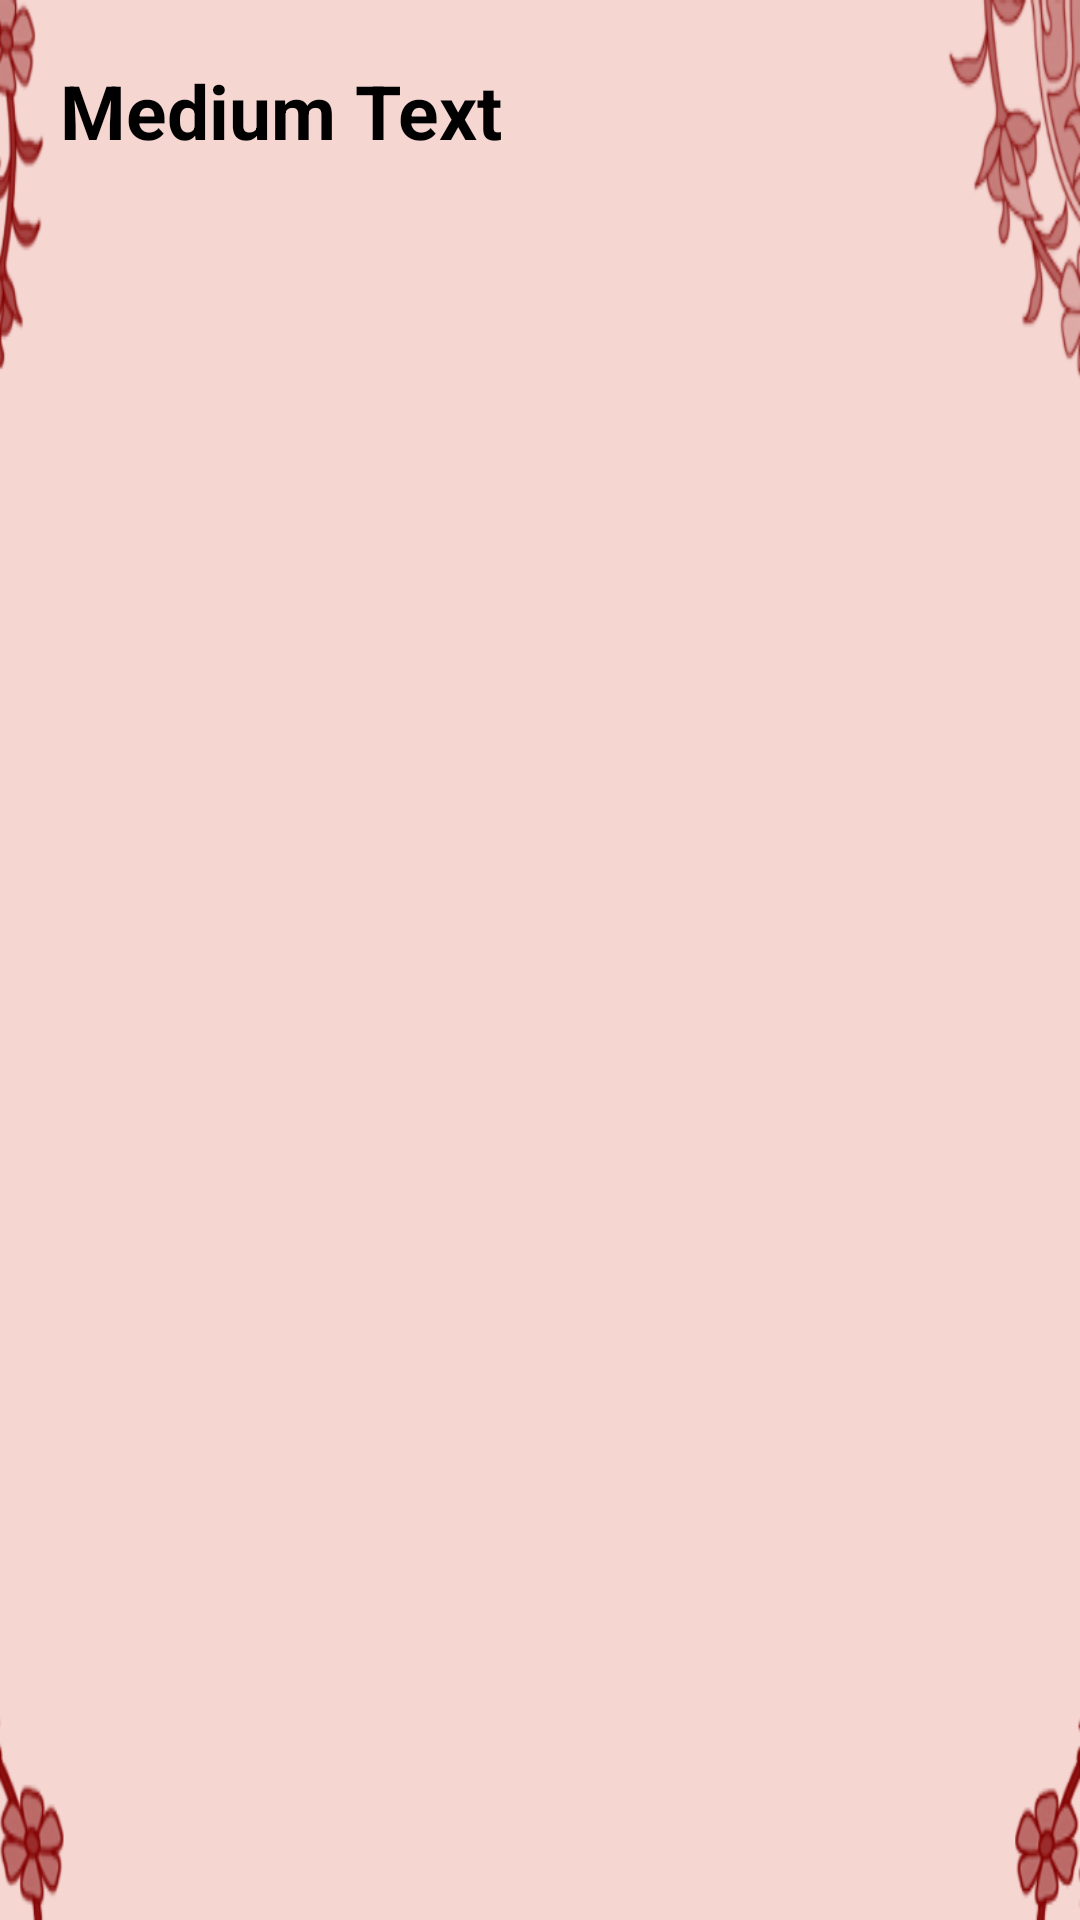

Here is an Android app screen rendered from its layout file. Give the layout XML and the strings, colors and styles it references.
<!-- AndroidManifest.xml: application theme AppTheme -->
<!-- res/layout/article_1.xml -->
<RelativeLayout xmlns:android="http://schemas.android.com/apk/res/android"
    xmlns:tools="http://schemas.android.com/tools"
    android:layout_width="match_parent"
    android:layout_height="match_parent"
    tools:context="com.wordpress.waleeddaud.z_Article.Article_1"
    android:background="@mipmap/writing_card">




    <ScrollView
        android:layout_width="match_parent"
        android:layout_height="match_parent"
        android:id="@+id/scrollView"
        android:layout_alignParentTop="true"
        android:layout_alignParentRight="true"
        android:layout_alignParentEnd="true">


        <TextView
            android:id="@+id/introduction"
            android:layout_width="wrap_content"
            android:layout_height="wrap_content"
            android:textAppearance="?android:attr/textAppearanceMedium"
            android:text="Medium Text"
            android:textSize="25dp"
            android:textIsSelectable="true"
            android:focusable="true"
            android:textColor="@color/ToolBars_black"
            android:padding="20dp"
            android:textStyle="bold"
            />

    </ScrollView>

</RelativeLayout>
<!-- resources referenced by this layout -->
<resources>
  <color name="ToolBars_black">#000000</color>
  <!-- mipmap writing_card: png bitmap (mipmap-hdpi, 34752 bytes) -->
  <style name="AppTheme" parent="Mystyle">
          
      </style>
  <style name="Mystyle" parent="Theme.AppCompat.Light.NoActionBar">
          <item name="colorPrimary">@color/ToolBars_black</item>
          <item name="colorPrimaryDark">@color/Tool_Bars_brown</item>
  
      </style>
  <color name="Tool_Bars_brown">#6b1301</color>
</resources>
